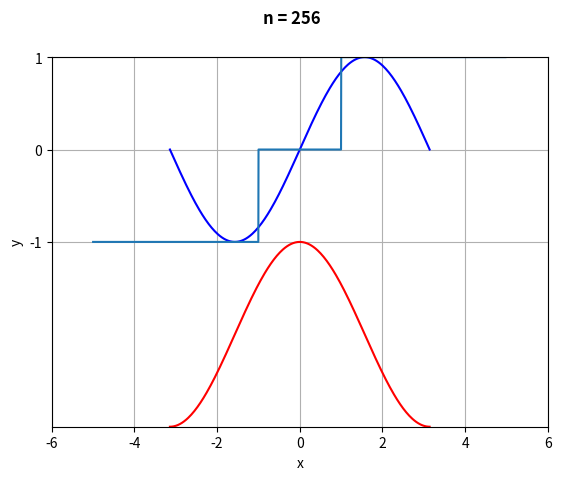

Reproduce this figure in Python.
# Ex 1

#a)
R = 3/2.0
print(R)

#b)
R = 3//2.0
print(R)

#c)
R = 3%2.0
print(R)

#d)
R = 2+3*2**3 // 2.0 +5
print(R)
#19

#e)
R = 2*2**4 <= 128/4
print(R)
#True

# i)
R = [1,2,3]
R[-1]
print(R[-1])

# j)
x = [1,2,3,4,5]
R = 3*x[:3]
print(3*x[:3])

# k)
x = list(range(10,0,-1))
R = x[-1] >= 5
print(x[-1] >= 5)

# m)
def f(x):
    print(x**2)
print(f(8))

R = 10
def f(x):
    R = x**2
    return 1
f(8)
print("n)f(8)")

# Ex 2
print("Ex 2) has been done on paper")

# Ex 3
import numpy as np
import matplotlib.pyplot as plt

n = 256
X = np.linspace(-np.pi, np.pi, n)
Y = np.sin(X)
Z = np.sin(X + np.pi / 2.0)

plt.plot(X, Y+1, color="blue")
plt.plot(X, Z-1, color="red")

plt.suptitle("n = 256",fontweight="bold")
plt.xlabel("x")
plt.ylabel("y")
plt.show()

# Ex 4
# a)


def tripleStep(x):
    if x >= -5 and x <= -1:
        return -1
    elif x> -1 and x<1:
        return 0
    elif x> 1 and x <5:
        return 1
    else:
        return " "

X = np.linspace(-5,5, 2000)
Y = [tripleStep(x) for x in X]

plt.plot(X,Y)
plt.axis([-6, 6, -2.0, 2.0])

plt.grid(True)
plt.xlabel("x")
plt.ylabel("y")
plt.show()

print(tripleStep(-2))
print(tripleStep(0))
print(tripleStep(4))


# Ex 5
# a)

a = 4
b = 10
c = 4
while (a < b) and (c < b):
    if (b-2*a) > 0:
        for i in range (0, a):
            c = c + 1
    elif (b-c-1) > 0:
        c = c + 1
    else:
        b = b - 2
    a = a + 1

print("a =", a)
print("b =", b)
print("c =", c)

# Ex 6

def maxima(a):
    if a[0][1] > a[0][0]:
        max1 = a[0][1]
        max2 = a[0][0]
    else:
        max1 = a[0][0]
        max2 = a[0][1]

    for row in a:
        for value in row:
            if value > max1:
                max2 = max1
                max1 = value
            elif value > max2:
                max2 = value
        return max1, max2


a = [[-1, -5, 7], [-8, 4,2], [-9,6,-3]]
print(maxima(a))


# Ex 7

# a)
# b)

import numpy as np

def ms(a):
    #a is a 2D numpy array
    rows, cols = a.shape
    s = 0
    for i in range(rows):
        for j in range(cols):
            s = s + a[i,j]
    return s

i = 10

matrix = np.array([[1,2,3],[4,5,6],[7,8,9]])
value = ms(matrix)

print("Ex 7) value =", value)
print("Ex 7) i =", i)


# Ex 8

def mystery(a, b):
    if (b == 0):
        return 0
    if (b%2 == 0):
        return mystery(a+a, b//2)
    return mystery(a+a, b//2) + a


a = 25//2
print(a)